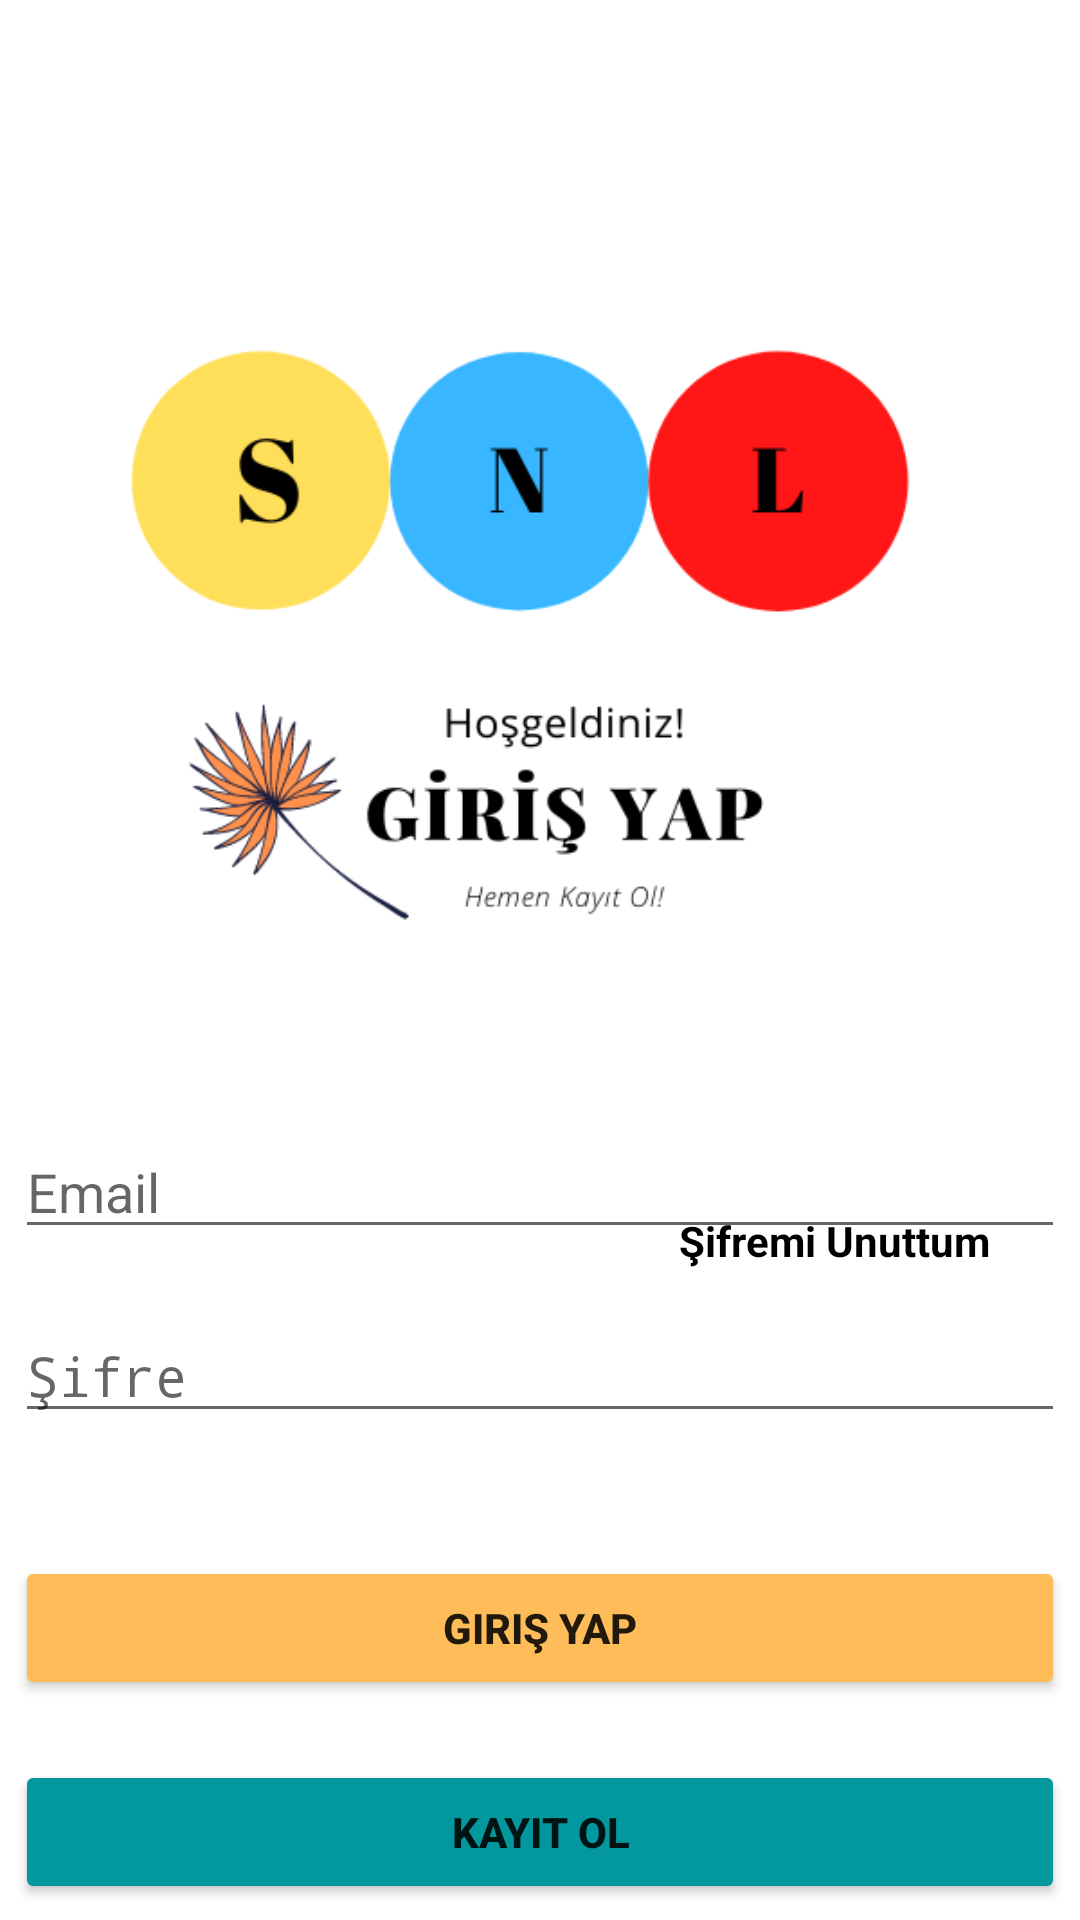

Here is an Android app screen rendered from its layout file. Give the layout XML and the strings, colors and styles it references.
<!-- AndroidManifest.xml: activity theme Theme.AppCompat.DayNight.NoActionBar -->
<!-- res/layout/activity_login.xml -->
<?xml version="1.0" encoding="utf-8"?>
<RelativeLayout xmlns:android="http://schemas.android.com/apk/res/android"
    xmlns:app="http://schemas.android.com/apk/res-auto"
    xmlns:tools="http://schemas.android.com/tools"
    android:layout_width="match_parent"
    android:layout_height="match_parent"
    android:background="#FFFFFF"
    tools:context=".LoginActivity">


    <ImageView
        android:id="@+id/imgView"
        android:layout_width="300dp"
        android:layout_height="300dp"
        android:layout_alignParentTop="true"
        android:layout_centerHorizontal="true"
        android:layout_marginTop="55dp"
        android:src="@drawable/login" />

    <EditText
        android:drawableLeft="@drawable/ic_baseline_person_24"
        android:id="@+id/editTextEmail"
        android:layout_width="350dp"
        android:layout_height="wrap_content"
        android:layout_below="@+id/imgView"
        android:layout_centerHorizontal="true"
        android:layout_marginTop="20dp"
        android:hint="Email"></EditText>

    <EditText
        android:drawableLeft="@drawable/ic_baseline_lock_24"
        android:id="@+id/editTextPassword"
        android:layout_width="350dp"
        android:layout_height="wrap_content"
        android:layout_below="@+id/editTextEmail"
        android:layout_centerHorizontal="true"
        android:layout_marginTop="20dp"
        android:hint="Şifre"
        android:inputType="textPassword"></EditText>

    <Button
        android:id="@+id/btnLogin"
        android:layout_width="350dp"
        android:layout_height="wrap_content"
        android:layout_below="@+id/editTextPassword"
        android:layout_centerHorizontal="true"
        android:layout_marginTop="41dp"
        android:backgroundTint="@color/orange"
        android:onClick="loginUser"
        android:text="Giriş Yap"
        android:textStyle="bold"></Button>

    <Button
        android:id="@+id/btnRegister"
        android:layout_width="350dp"
        android:layout_height="wrap_content"
        android:layout_below="@+id/btnLogin"
        android:layout_centerHorizontal="true"
        android:layout_marginTop="20dp"
        android:backgroundTint="@color/pink"
        android:onClick="registerUser"
        android:text="Kayıt Ol"
        android:textStyle="bold"></Button>

    <TextView
        android:textColor="@color/black"
        android:textStyle="bold"
        android:id="@+id/textView"
        android:onClick="sifremiUnuttum"
        android:layout_width="wrap_content"
        android:layout_height="wrap_content"
        android:layout_alignParentEnd="true"
        android:layout_alignParentBottom="true"
        android:layout_marginEnd="30dp"
        android:layout_marginBottom="217dp"
        android:text="Şifremi Unuttum" />
</RelativeLayout>
<!-- resources referenced by this layout -->
<resources>
  <color name="black">#FF000000</color>
  <color name="orange">#FFBD59</color>
  <color name="pink">#03989E</color>
  <!-- drawable login: png bitmap (drawable-v24, 33859 bytes) -->
</resources>
